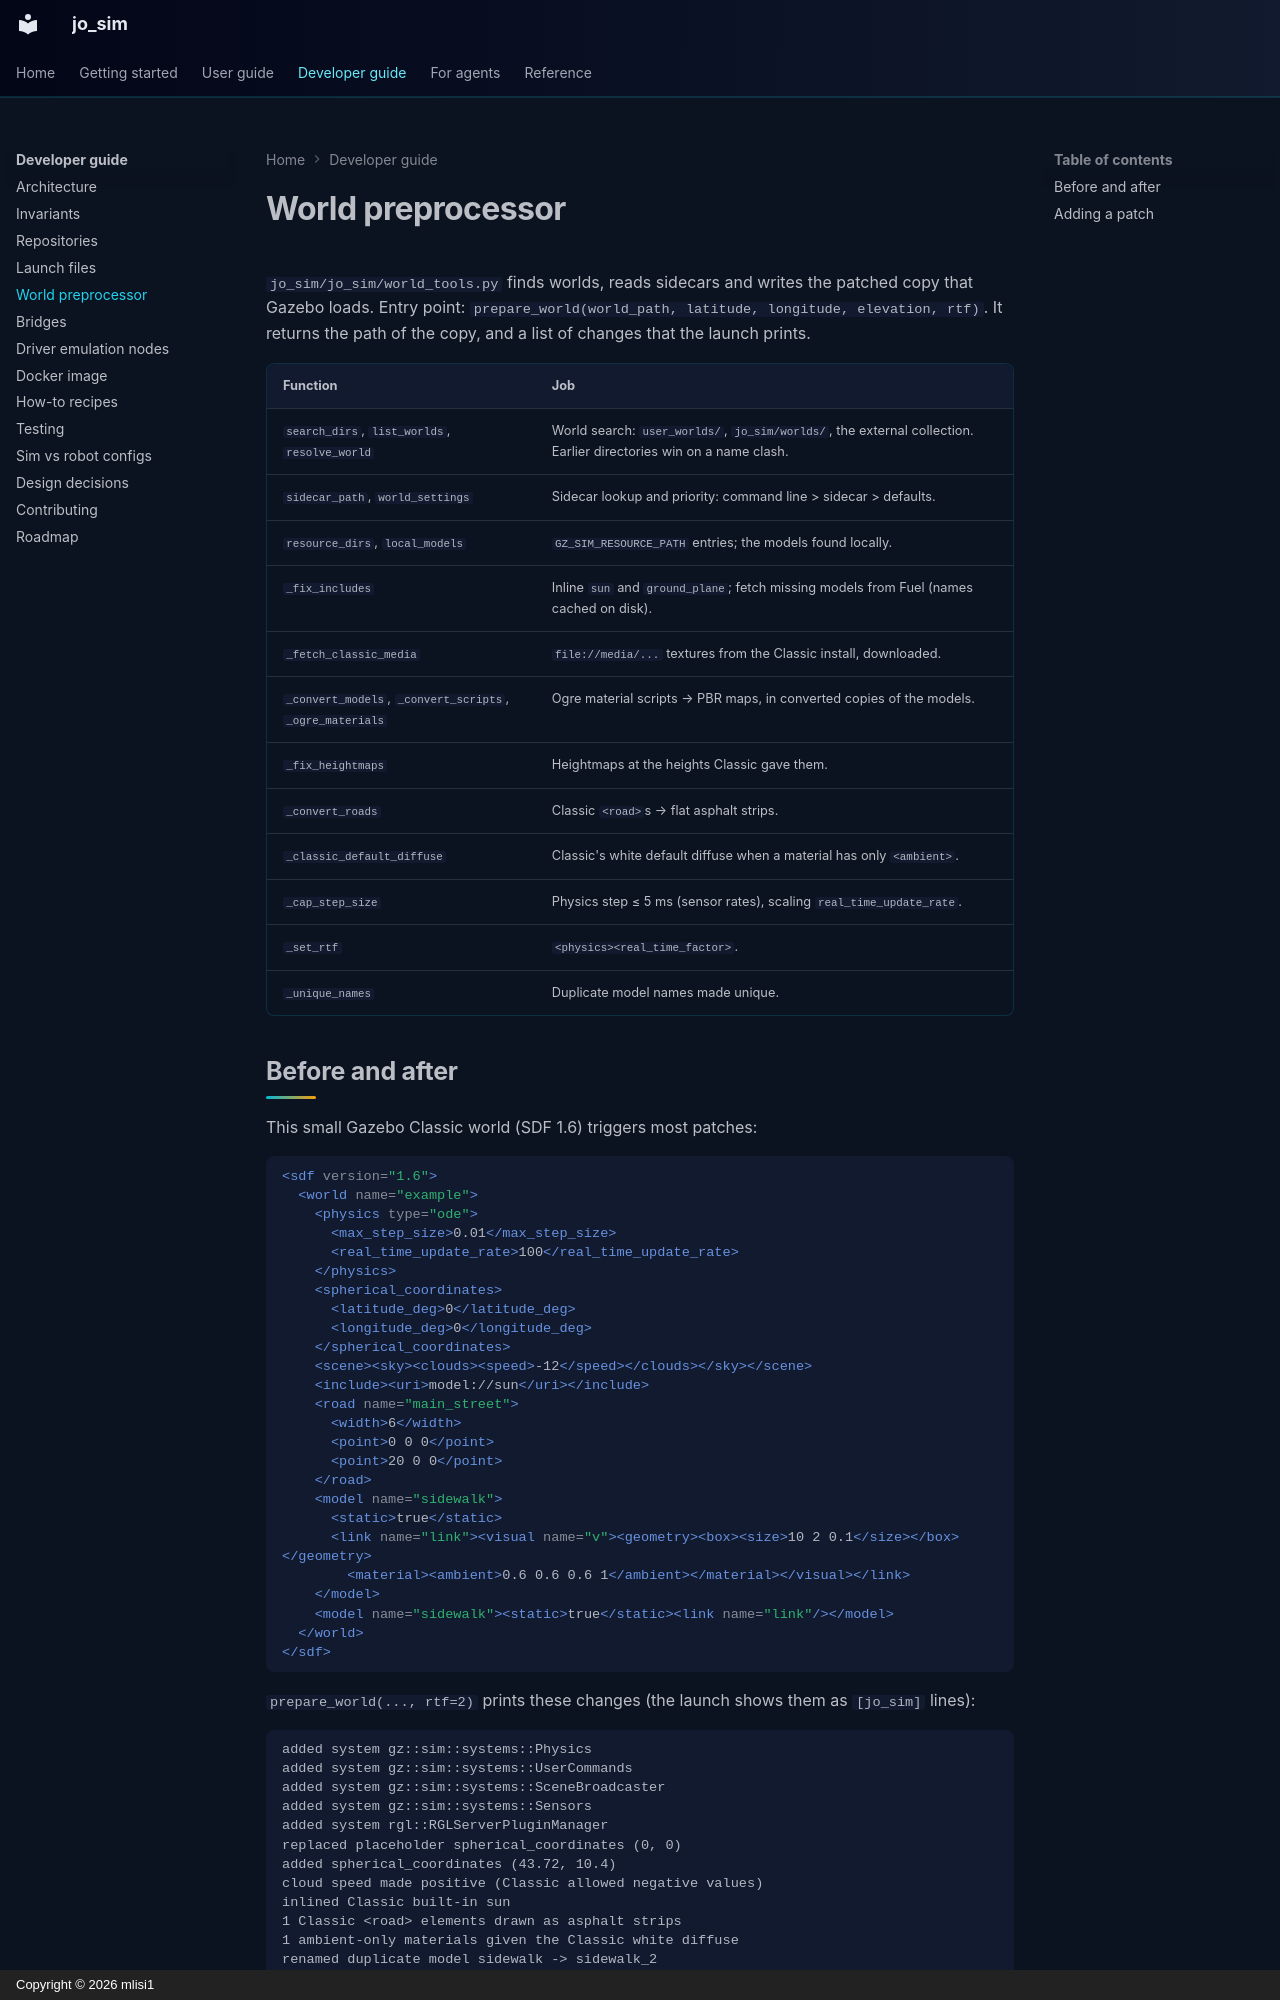

repository: mlisi1/jo_sim · page: developer/world-preprocessor/index.html · generator: mkdocs · copyright: Copyright © 2026 mlisi1

# World preprocessor

`jo_sim/jo_sim/world_tools.py` finds worlds, reads sidecars and writes the patched copy that
Gazebo loads. Entry point: `prepare_world(world_path, latitude, longitude, elevation, rtf)`. It
returns the path of the copy, and a list of changes that the launch prints.

| Function | Job |
|---|---|
| `search_dirs`, `list_worlds`, `resolve_world` | World search: `user_worlds/`, `jo_sim/worlds/`, the external collection. Earlier directories win on a name clash. |
| `sidecar_path`, `world_settings` | Sidecar lookup and priority: command line > sidecar > defaults. |
| `resource_dirs`, `local_models` | `GZ_SIM_RESOURCE_PATH` entries; the models found locally. |
| `_fix_includes` | Inline `sun` and `ground_plane`; fetch missing models from Fuel (names cached on disk). |
| `_fetch_classic_media` | `file://media/...` textures from the Classic install, downloaded. |
| `_convert_models`, `_convert_scripts`, `_ogre_materials` | Ogre material scripts → PBR maps, in converted copies of the models. |
| `_fix_heightmaps` | Heightmaps at the heights Classic gave them. |
| `_convert_roads` | Classic `<road>`s → flat asphalt strips. |
| `_classic_default_diffuse` | Classic's white default diffuse when a material has only `<ambient>`. |
| `_cap_step_size` | Physics step ≤ 5 ms (sensor rates), scaling `real_time_update_rate`. |
| `_set_rtf` | `<physics><real_time_factor>`. |
| `_unique_names` | Duplicate model names made unique. |
